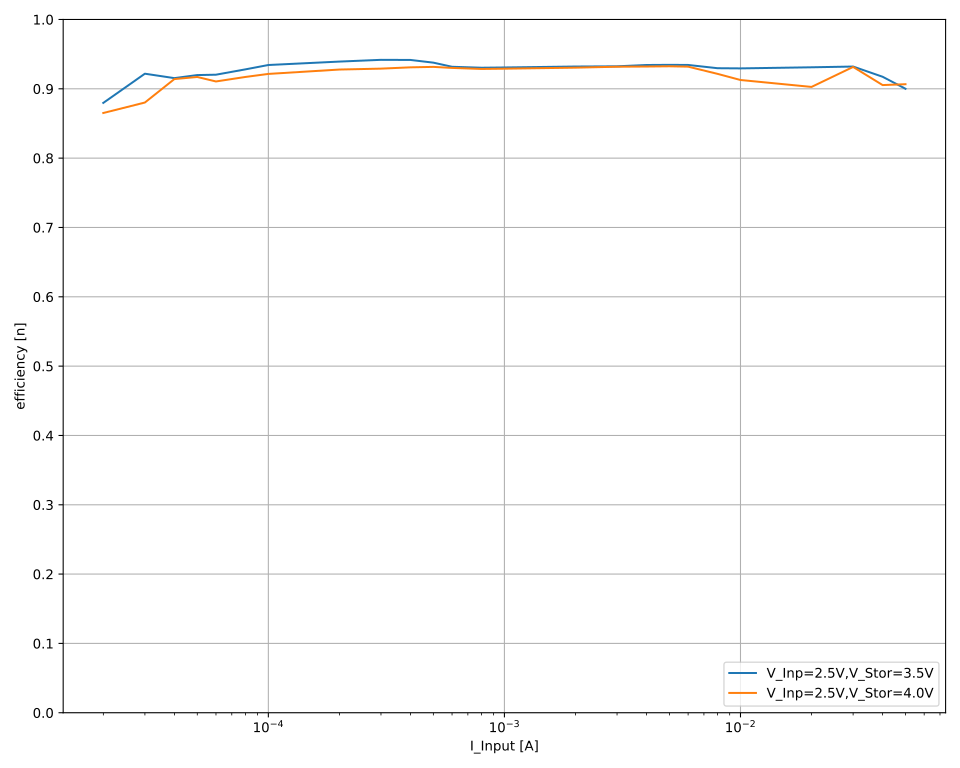

Values plotted in this chart, from the file beside it:
V_out_nom; V_inp_nom; I_inp_nom; V_inp; I_inp; V_out; I_out; eta
3,5; 2,5; 0,05; 2,53852; 0,0500001; 3,50069; -0,032631; 0,8999794126374907
3,5; 2,5; 0,05; 2,53774; 0,0500003; 3,50069; -0,0326248; 0,9000813783937271
3,5; 2,5; 0,05; 2,53714; 0,0500002; 3,50071; -0,0326152; 0,9000362619989408
3,5; 2,5; 0,05; 2,53661; 0,0500002; 3,5007; -0,0326087; 0,900042335863393
3,5; 2,5; 0,05; 2,53612; 0,05; 3,50071; -0,0326005; 0,8999960282242165
3,5; 2,5; 0,05; 2,53541; 0,0499999; 3,5007; -0,0325928; 0,9000346544005609
3,5; 2,5; 0,05; 2,53499; 0,05; 3,50071; -0,0325889; 0,9000768296442982
3,5; 2,5; 0,04; 2,54712; 0,0399981; 3,50071; -0,0266831; 0,9168613196181218
3,5; 2,5; 0,04; 2,54644; 0,0399982; 3,50071; -0,0266791; 0,916966384057569
3,5; 2,5; 0,04; 2,54597; 0,0399982; 3,5007; -0,0266887; 0,9174630552416817
3,5; 2,5; 0,04; 2,54579; 0,0399984; 3,50071; -0,0266837; 0,9173540634958313
3,5; 2,5; 0,04; 2,54531; 0,0399984; 3,5007; -0,0266891; 0,9177101192073817
3,5; 2,5; 0,04; 2,5453; 0,0399984; 3,5007; -0,0266758; 0,917256399720492
3,5; 2,5; 0,04; 2,54493; 0,0399985; 3,50073; -0,0266752; 0,9173746908319473
3,5; 2,5; 0,03; 2,55603; 0,0299988; 3,50068; -0,020414; 0,9319888022911312
3,5; 2,5; 0,03; 2,55565; 0,0299988; 3,50069; -0,0204133; 0,9320980796372569
3,5; 2,5; 0,03; 2,55553; 0,0299989; 3,50069; -0,0204108; 0,9320245826431289
3,5; 2,5; 0,03; 2,55535; 0,0299992; 3,50069; -0,0204142; 0,9322361783418406
3,5; 2,5; 0,03; 2,55526; 0,029999; 3,50068; -0,0204103; 0,9320944606770817
3,5; 2,5; 0,03; 2,55505; 0,029999; 3,50066; -0,0204103; 0,9321657440243735
3,5; 2,5; 0,03; 2,55486; 0,0299988; 3,50067; -0,020407; 0,9320932175176363
3,5; 2,5; 0,02; 2,54692; 0,0199974; 3,50069; -0,0135447; 0,9309668285201483
3,5; 2,5; 0,02; 2,54658; 0,0199972; 3,50067; -0,0135431; 0,9309851289907916
3,5; 2,5; 0,02; 2,54638; 0,019997; 3,50069; -0,0135424; 0,9310247583721336
3,5; 2,5; 0,02; 2,54619; 0,0199969; 3,50069; -0,0135412; 0,9310163836217646
3,5; 2,5; 0,02; 2,54609; 0,0199969; 3,50068; -0,0135396; 0,9309402795459446
3,5; 2,5; 0,02; 2,54589; 0,0199969; 3,5007; -0,0135397; 0,9310256076505901
3,5; 2,5; 0,02; 2,54566; 0,0199969; 3,50068; -0,0135388; 0,9310425144919406
3,5; 2,5; 0,01; 2,53226; 0,00999945; 3,50066; -0,00672313; 0,9294735447218333
3,5; 2,5; 0,01; 2,53209; 0,00999931; 3,50069; -0,00672213; 0,929418665852305
3,5; 2,5; 0,01; 2,53181; 0,00999932; 3,50068; -0,00672144; 0,92942245672178
3,5; 2,5; 0,01; 2,53162; 0,00999936; 3,50068; -0,00672126; 0,9294636006956061
3,5; 2,5; 0,01; 2,53148; 0,0099994; 3,50068; -0,0067207; 0,9294338403584823
3,5; 2,5; 0,01; 2,53132; 0,00999939; 3,50068; -0,00672044; 0,929457558880341
3,5; 2,5; 0,01; 2,53119; 0,00999938; 3,50069; -0,0067199; 0,9294341921076761
3,5; 2,5; 0,008; 2,52924; 0,00799958; 3,50067; -0,00537357; 0,9297300239525327
3,5; 2,5; 0,008; 2,529; 0,00799948; 3,50066; -0,00537281; 0,9296957136634602
3,5; 2,5; 0,008; 2,52871; 0,00799946; 3,50066; -0,00537257; 0,9297631248199744
3,5; 2,5; 0,008; 2,52859; 0,00799946; 3,50067; -0,00537085; 0,9295122311930584
3,5; 2,5; 0,008; 2,52839; 0,00799945; 3,50067; -0,00537138; 0,9296786516920543
3,5; 2,5; 0,008; 2,52823; 0,0079994; 3,50067; -0,0053709; 0,9296602138603633
3,5; 2,5; 0,008; 2,52811; 0,00799938; 3,50067; -0,00537081; 0,9296910867568398
3,5; 2,5; 0,006; 2,53465; 0,00599943; 3,50067; -0,00405906; 0,9344340503462972
3,5; 2,5; 0,006; 2,53444; 0,00599948; 3,50067; -0,00405854; 0,9343839700720696
3,5; 2,5; 0,006; 2,53431; 0,00599948; 3,50067; -0,00405822; 0,9343582239454445
3,5; 2,5; 0,006; 2,53411; 0,00599952; 3,50066; -0,0040575; 0,9342572839608654
3,5; 2,5; 0,006; 2,53399; 0,00599951; 3,50066; -0,00405787; 0,9343882823910256
3,5; 2,5; 0,006; 2,53381; 0,00599953; 3,50066; -0,00405768; 0,9344077921094867
3,5; 2,5; 0,006; 2,53373; 0,00599946; 3,50067; -0,00405776; 0,9344692905553474
3,5; 2,5; 0,005; 2,53577; 0,00499964; 3,50066; -0,00338453; 0,934543898982777
3,5; 2,5; 0,005; 2,53548; 0,00499955; 3,50066; -0,00338404; 0,9345322965258047
3,5; 2,5; 0,005; 2,53541; 0,00499956; 3,50068; -0,00338409; 0,9345753763826927
3,5; 2,5; 0,005; 2,53526; 0,00499956; 3,50068; -0,00338371; 0,9345257212040716
3,5; 2,5; 0,005; 2,53511; 0,00499955; 3,50065; -0,00338359; 0,9345417325671266
3,5; 2,5; 0,005; 2,53506; 0,00499955; 3,50066; -0,00338362; 0,9345711207181983
3,5; 2,5; 0,005; 2,53487; 0,00499959; 3,50067; -0,00338311; 0,9344954890608154
3,5; 2,5; 0,004; 2,53428; 0,00399937; 3,50066; -0,0027051; 0,9343015638083884
3,5; 2,5; 0,004; 2,53399; 0,00399931; 3,50067; -0,00270479; 0,93431809327055
3,5; 2,5; 0,004; 2,53388; 0,00399939; 3,50066; -0,00270475; 0,9343234770173495
3,5; 2,5; 0,004; 2,5337; 0,00399935; 3,50068; -0,00270454; 0,9343319891092596
... 290 more rows
